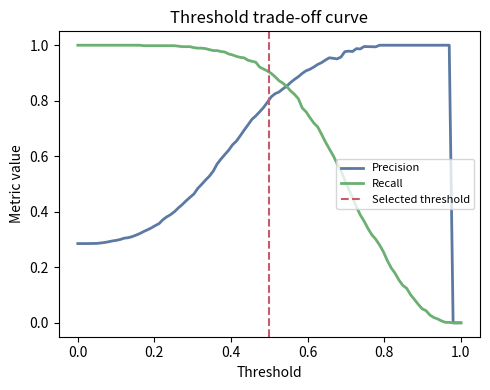

This figure's Python source:
import matplotlib.pyplot as plt
import numpy as np

np.random.seed(37)
n = 2000
labels = np.random.binomial(1, 0.3, n)
scores = np.where(labels, np.random.beta(7, 3, n), np.random.beta(3, 7, n))
thresholds = np.linspace(0, 1, 100)
precision = []
recall = []
for t in thresholds:
    pred = (scores >= t).astype(int)
    tp = int(((pred == 1) & (labels == 1)).sum())
    fp = int(((pred == 1) & (labels == 0)).sum())
    fn = int(((pred == 0) & (labels == 1)).sum())
    precision.append(tp / max(1, tp + fp))
    recall.append(tp / max(1, tp + fn))

fig, ax = plt.subplots(figsize=(5, 4))
ax.plot(thresholds, precision, color="#5b79a2", linewidth=2, label="Precision")
ax.plot(thresholds, recall, color="#6baf72", linewidth=2, label="Recall")
ax.axvline(0.5, color="#c75b6b", linestyle="--", linewidth=1.5, label="Selected threshold")
ax.set_xlabel("Threshold")
ax.set_ylabel("Metric value")
ax.set_title("Threshold trade-off curve")
ax.legend(loc="center right", fontsize=8)
fig.tight_layout()
fig.savefig("image.png", dpi=150)
